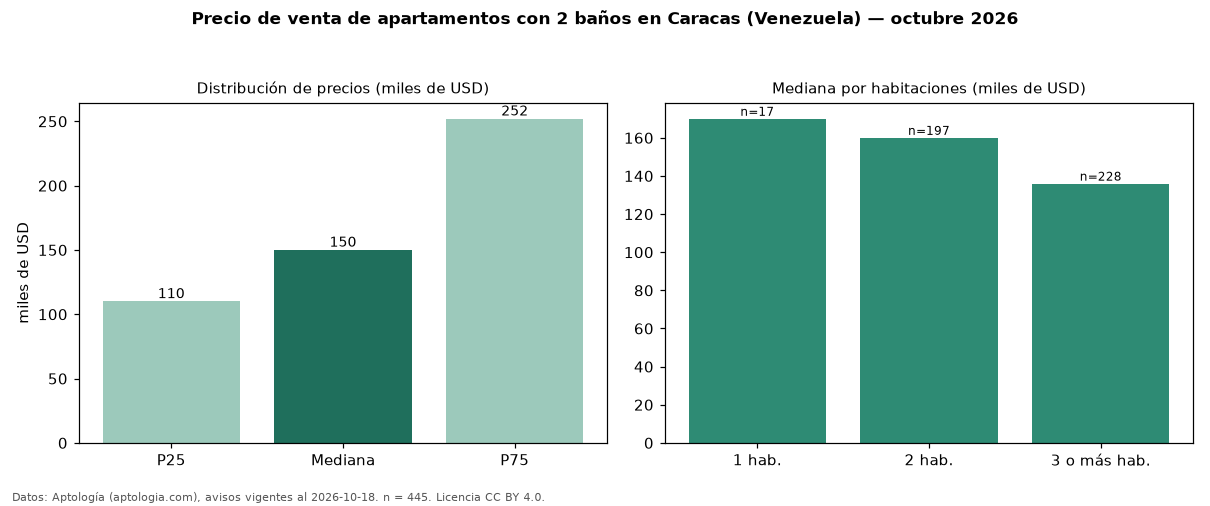

Source data for this figure (header and first rows):
seccion, metrica, valor, moneda, n
filtro, ban2, con 2 baños, , 445
precio, p25, 110000, USD, 445
precio, mediana, 150000, USD, 445
precio, p75, 252000, USD, 445
precio, minimo, 48000, USD, 445
precio, maximo, 1656950, USD, 445
m2, mediana_precio_m2, 1543, USD, 438
m2, area_mediana_m2, 100.0, m2, 438
banos, mediana_banos, 2.0, , 
parqueadero, pct_con_parqueadero, 92.4, %, 445
habitaciones, 1, 170000, USD, 17
habitaciones, 2, 160000, USD, 197
habitaciones, 3+, 136000, USD, 228
fuente, fecha_datos, 2026-10-18, , 
fuente, atribucion, https://www.aptologia.com/ve/venta/carac…, , 
fuente, licencia, CC BY 4.0, , 
